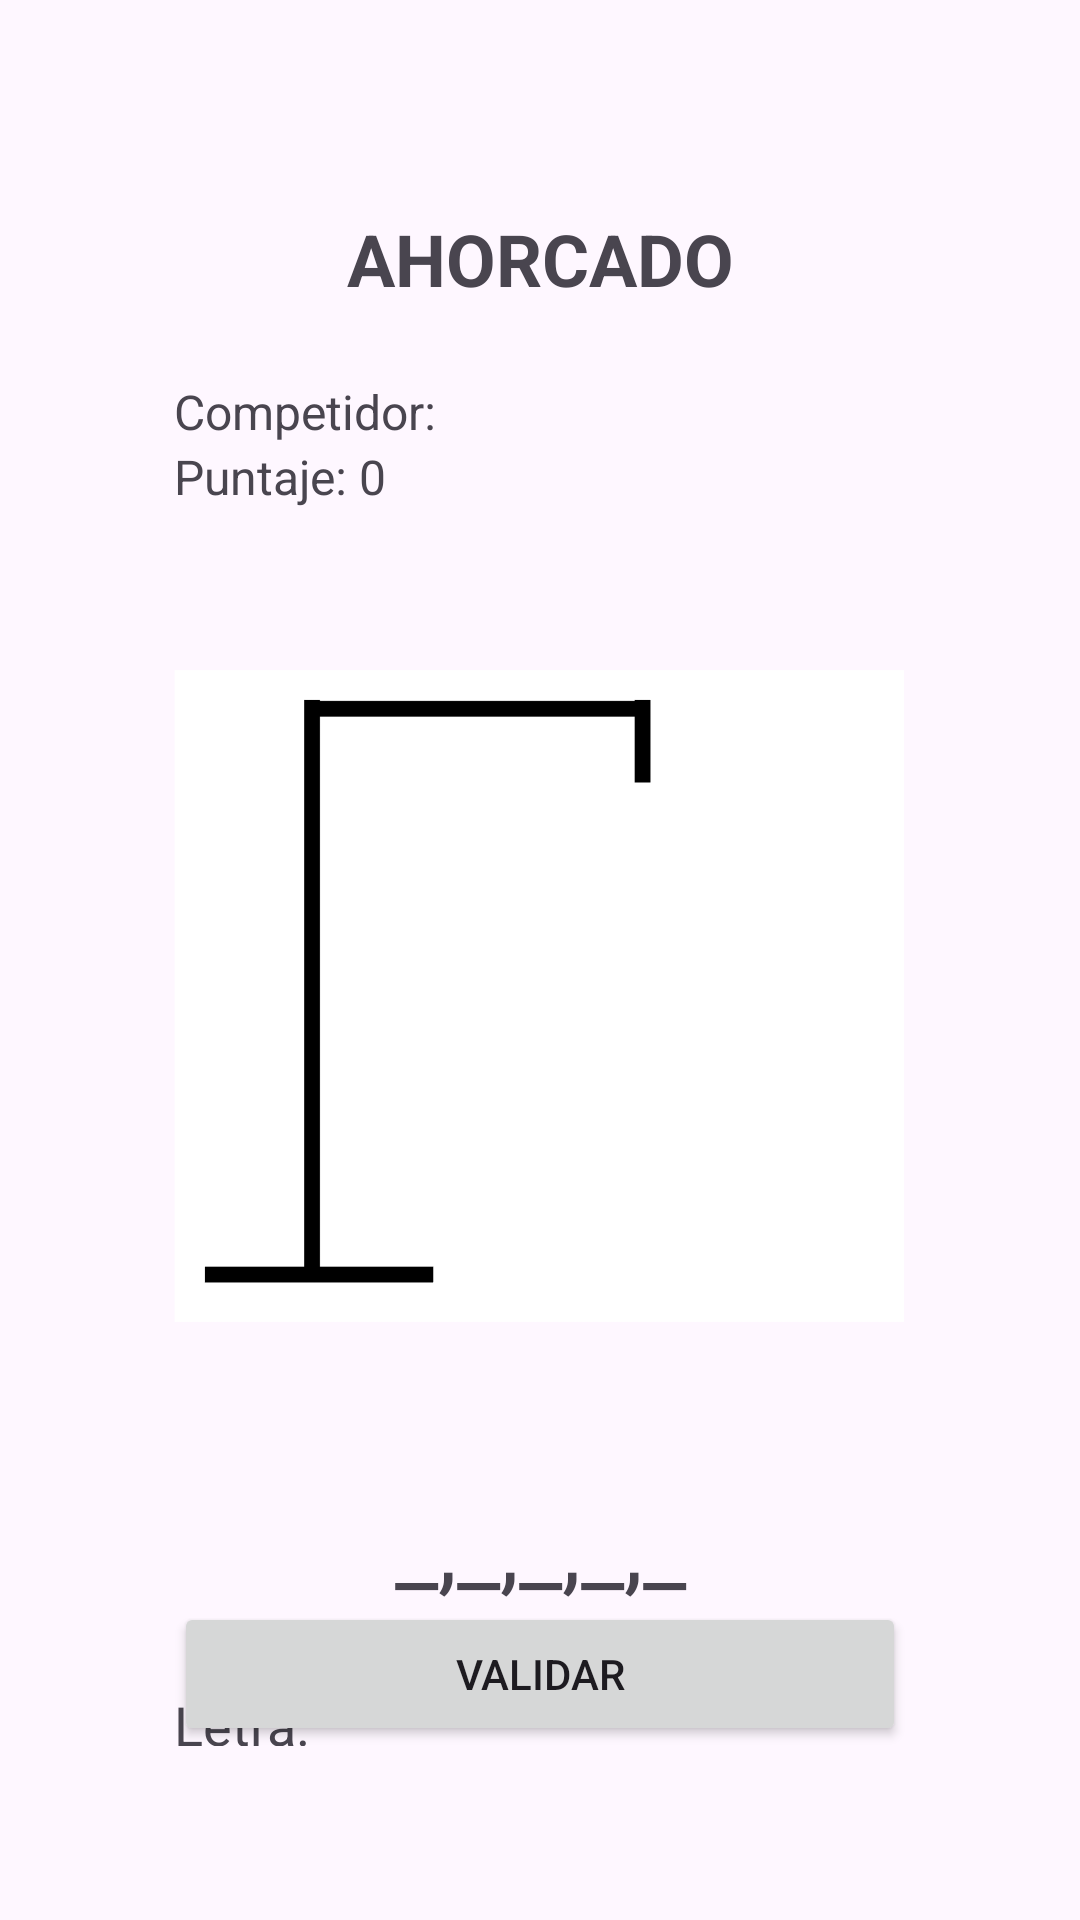

Here is an Android app screen rendered from its layout file. Give the layout XML and the strings, colors and styles it references.
<!-- AndroidManifest.xml: application theme Theme.Parcial1Movil -->
<!-- res/layout/activity_game.xml -->
<RelativeLayout xmlns:android="http://schemas.android.com/apk/res/android"
    android:id="@+id/layoutGame"
    android:layout_width="match_parent"
    android:layout_height="match_parent"
    android:padding="58dp">

    <TextView
        android:id="@+id/titleTextView"
        android:layout_width="match_parent"
        android:layout_height="wrap_content"
        android:text="AHORCADO"
        android:textSize="24sp"
        android:textStyle="bold"
        android:gravity="center"
        android:layout_marginTop="12dp"/>

    <TextView
        android:id="@+id/competidorTextView"
        android:layout_width="match_parent"
        android:layout_height="wrap_content"
        android:layout_below="@id/titleTextView"
        android:layout_marginTop="24dp"
        android:text="Competidor: "
        android:textSize="16sp" />

    <TextView
        android:id="@+id/puntajeTextView"
        android:layout_width="match_parent"
        android:layout_height="wrap_content"
        android:layout_below="@id/competidorTextView"
        android:text="Puntaje: 0"
        android:textSize="16sp" />

    <ImageView
        android:id="@+id/imagenAhorcado"
        android:layout_width="300dp"
        android:layout_height="300dp"
        android:layout_centerHorizontal="true"
        android:layout_below="@id/puntajeTextView"
        android:layout_marginTop="12dp"
        android:src="@drawable/ahorcado_0" />

    <TextView
        android:id="@+id/palabraOcultaTextView"
        android:layout_width="match_parent"
        android:layout_height="wrap_content"
        android:layout_below="@id/imagenAhorcado"
        android:layout_marginTop="12dp"
        android:text="_,_,_,_,_"
        android:textSize="32sp"
        android:gravity="center" />

    <LinearLayout
        android:id="@+id/inputLetraLayout"
        android:layout_width="match_parent"
        android:layout_height="wrap_content"
        android:layout_below="@id/palabraOcultaTextView"
        android:layout_marginTop="16dp"
        android:orientation="horizontal">

        <TextView
            android:layout_width="wrap_content"
            android:layout_height="wrap_content"
            android:text="Letra: "
            android:textSize="18sp" />

        <EditText
            android:id="@+id/letraEditText"
            android:layout_width="0dp"
            android:layout_height="wrap_content"
            android:layout_weight="1"
            android:maxLength="1"
            android:inputType="text" />
    </LinearLayout>

    <TextView
        android:id="@+id/intentosTextView"
        android:layout_width="match_parent"
        android:layout_height="wrap_content"
        android:layout_below="@id/inputLetraLayout"
        android:layout_marginTop="12dp"
        android:text="Intentos: "
        android:textSize="16sp" />

    <Button
        android:id="@+id/validarButton"
        android:layout_width="match_parent"
        android:layout_height="wrap_content"
        android:layout_alignParentBottom="true"
        android:text="VALIDAR" />
</RelativeLayout>
<!-- resources referenced by this layout -->
<resources>
  <!-- drawable ahorcado_0: png bitmap (drawable, 28916 bytes) -->
  <style name="Theme.Parcial1Movil" parent="Base.Theme.Parcial1Movil" />
  <style name="Base.Theme.Parcial1Movil" parent="Theme.Material3.DayNight.NoActionBar">
          
          
      </style>
</resources>
